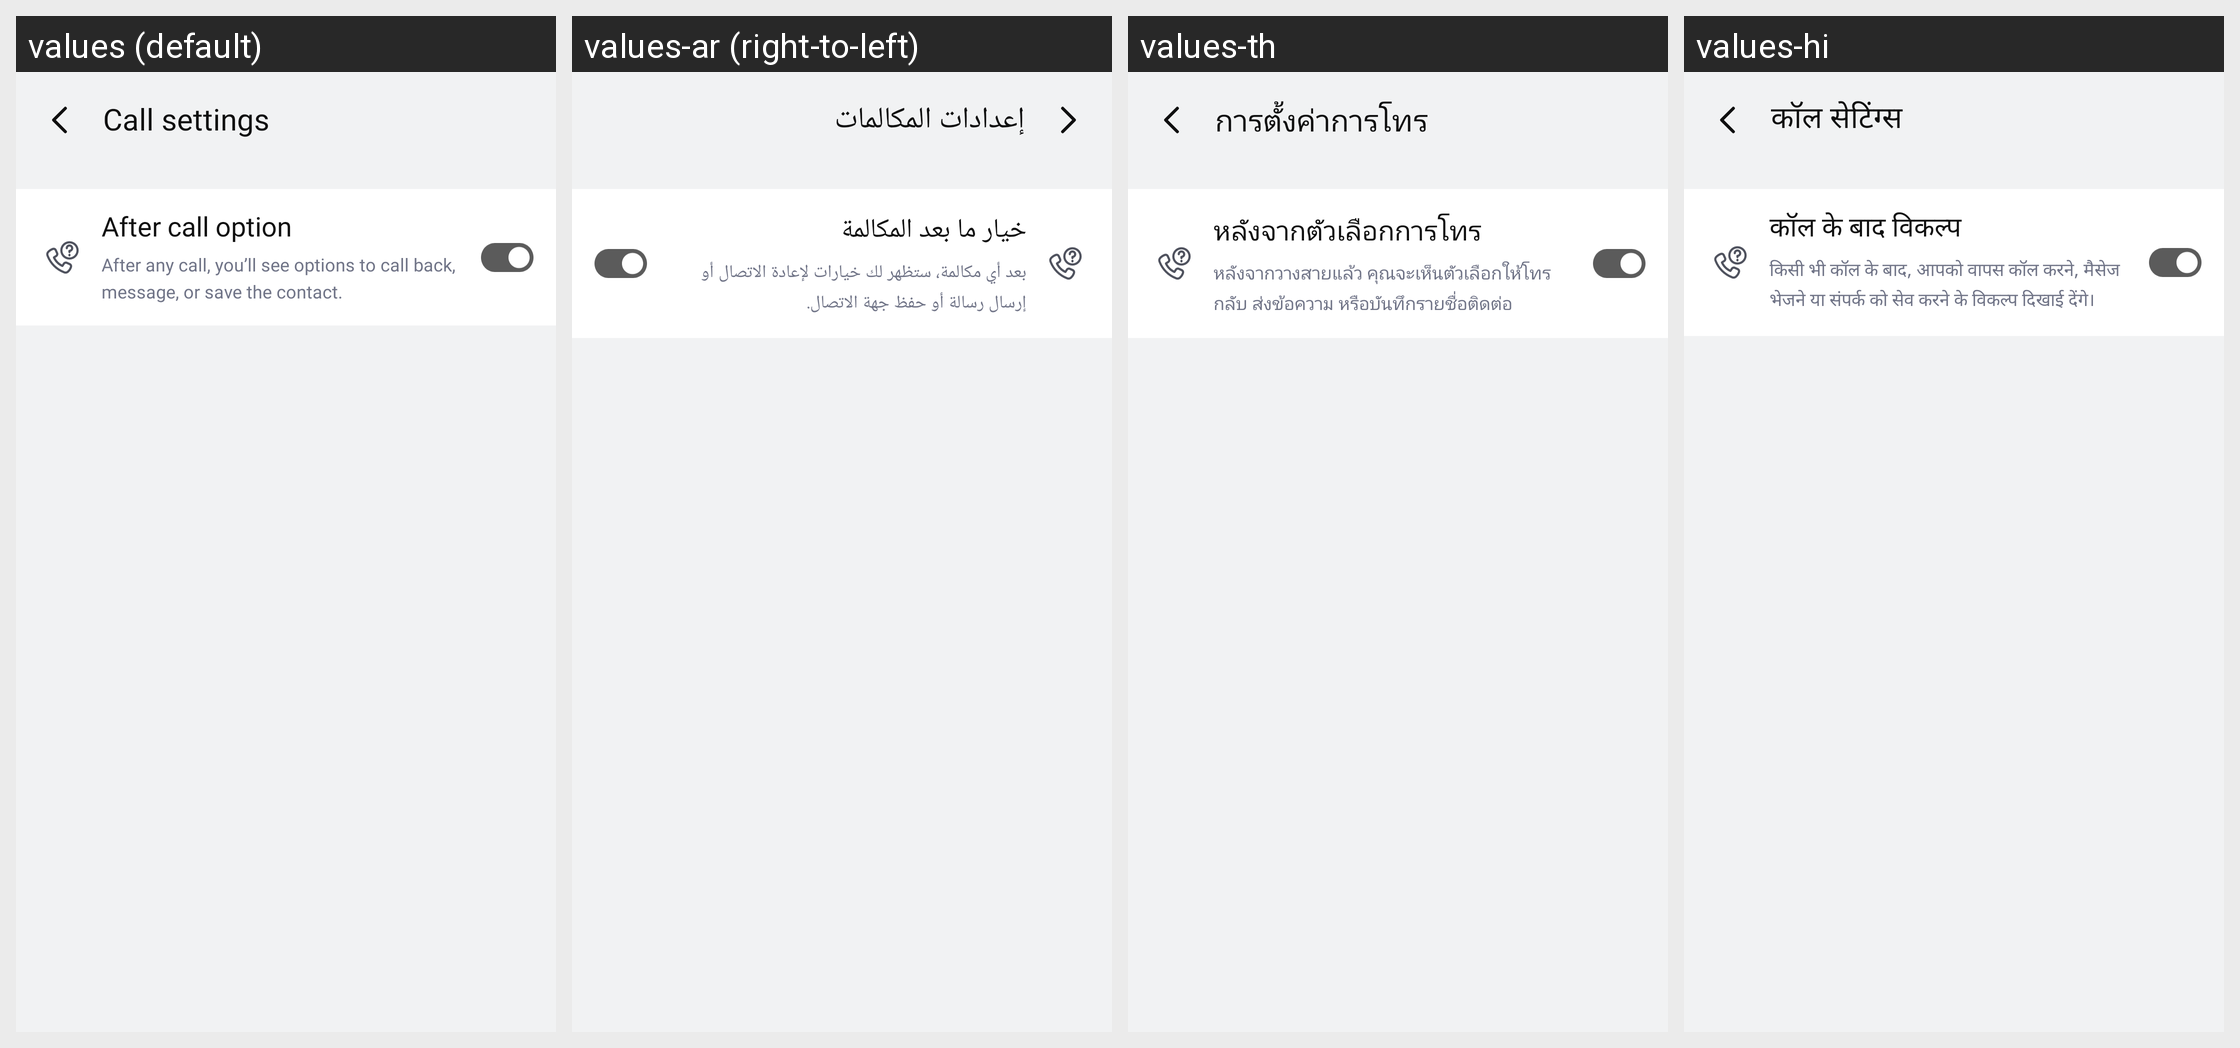

For this localized Android screen grid, give each drawn string resource with its value in every locale shown.
Android screen res/layout/activity_caller_settings.xml rendered under 4 locales, left to right: values (default), values-ar (right-to-left), values-th, values-hi. Device: Nexus 5 (rendered at 1080×1920; each locale shown at half size, 540×960, under a caption strip naming it); theme Theme.SimpleCalculator.
Other locales in the repository, not shown: values-af, values-de, values-es, values-fil, values-fr, values-hu, values-in, values-it, values-ja, values-ko, values-pl, values-pt, values-ro, values-ru, values-tr, values-uk, values-vi, values-zh.
Strings drawn on this screen, with the default value and each locale's value (text and hints the layout hard-codes, and strings that could not be matched under every locale, appear in the picture but are not listed):

call_settings
  values: Call settings
  values-ar: إعدادات المكالمات
  values-th: การตั้งค่าการโทร
  values-hi: कॉल सेटिंग्स

after_call_option
  values: After call option
  values-ar: خيار ما بعد المكالمة
  values-th: หลังจากตัวเลือกการโทร
  values-hi: कॉल के बाद विकल्प

after_any_call_you_ll_see_options_to_call_back_message_or_save_the_contact
  values: After any call, you’ll see options to call back, message, or save the contact.
  values-ar: بعد أي مكالمة، ستظهر لك خيارات لإعادة الاتصال أو إرسال رسالة أو حفظ جهة الاتصال.
  values-th: หลังจากวางสายแล้ว คุณจะเห็นตัวเลือกให้โทรกลับ ส่งข้อความ หรือบันทึกรายชื่อติดต่อ
  values-hi: किसी भी कॉल के बाद, आपको वापस कॉल करने, मैसेज भेजने या संपर्क को सेव करने के विकल्प दिखाई देंगे।
